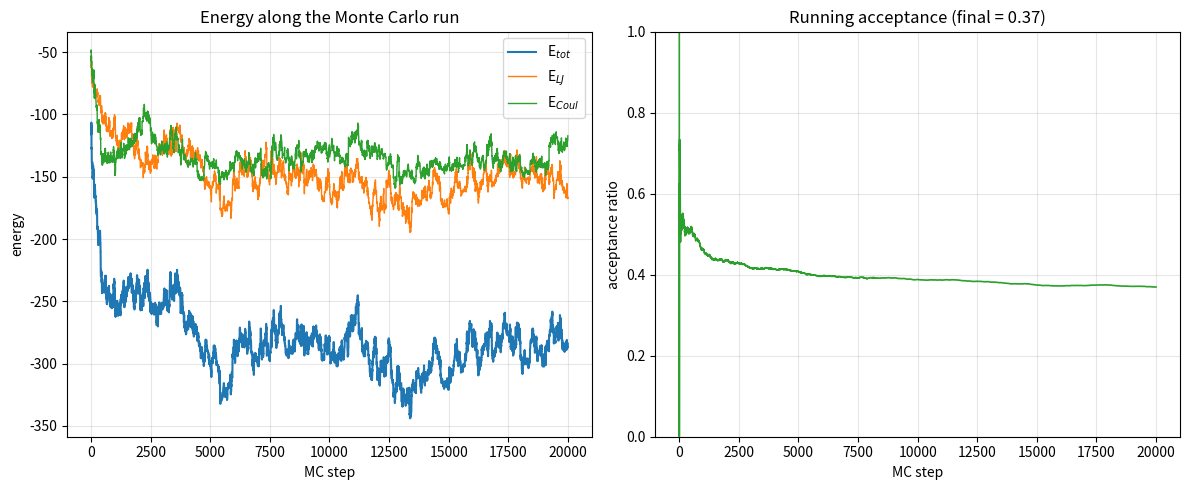
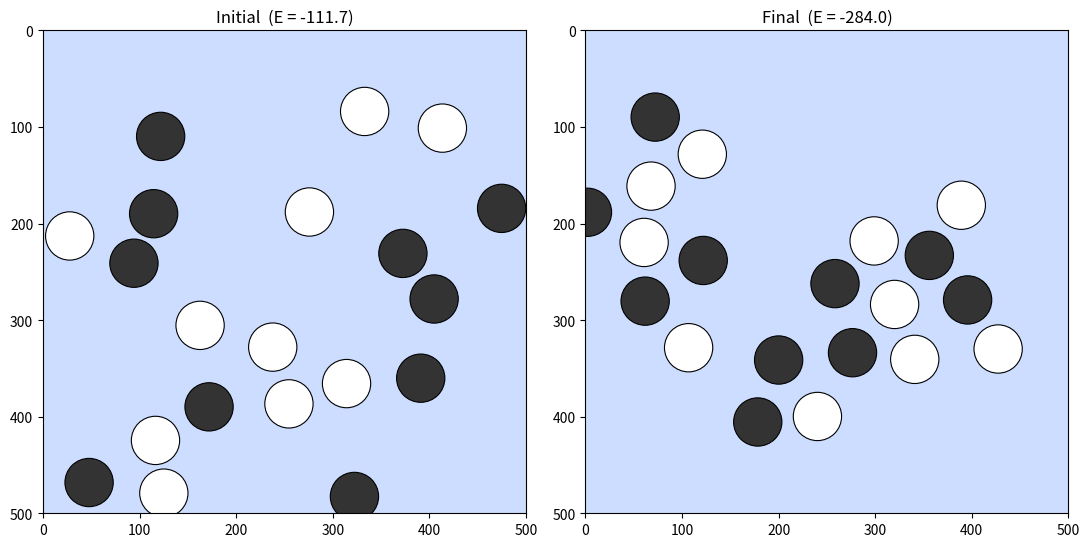
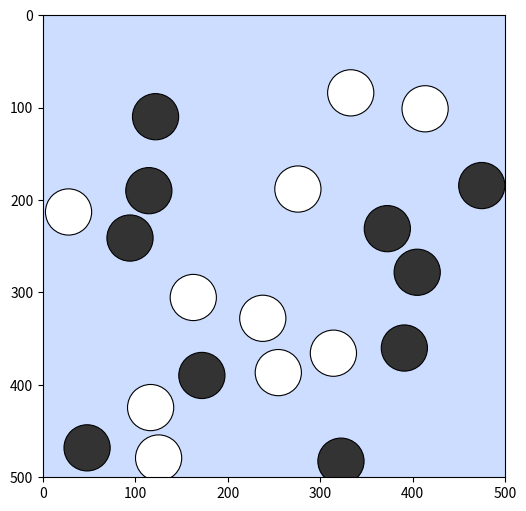

The matplotlib source for these figures, in order:
# --- Install required packages (works locally, on Colab, and on JupyterLite) ---
%pip install -q matplotlib

from math import sqrt, exp

import matplotlib.pyplot as plt
from matplotlib.patches import Circle
from matplotlib.animation import FuncAnimation
from matplotlib import rc

from random import random, randint, seed

# Show animations inline
rc('animation', html='jshtml')
%matplotlib inline

### distance ###
def dist(A, B):
    return sqrt((A[0]-B[0])**2 + (A[1]-B[1])**2)

### squared distance ###
def dist2(A, B):
    return (A[0]-B[0])**2 + (A[1]-B[1])**2

### change sign ###
def SignR(a, b):
    if b > 0:
        return a
    else:
        return -a

### colour particles based on charge ###
def charge_color(charge, qat):
    if charge == qat:
        return "#FFFFFF"   # positive
    else:
        return "#333333"   # negative

# LJ energy from the squared distance
def LJ2(distsquare, epsilon, sigma_exp6):
    # E_LJ = 4 eps [ (sigma/r)^12 - (sigma/r)^6 ], from the squared distance
    u = (1/distsquare)**3 * sigma_exp6        # u = (sigma/r)^6,  u*u = (sigma/r)^12
    return 4*epsilon * u * (u - 1)            # = 4 eps [ (sigma/r)^12 - (sigma/r)^6 ]

# classical Coulomb from the squared distance
def Coulomb2(r, dielec, qa, qb):
    return qa*qb / (dielec*sqrt(r))

# Calculate energy Evdw + Ecoulomb (uses squared distance), with periodic boundary conditions
def Calc_Ene2(coord, epsilon, sigma, dielec, cutoffsquare, boxdim, elec=1):
    Ene = 0.0
    ELJ = 0.0
    ECoul = 0.0
    sigma_exp6 = sigma**6
    # doubly nested loop over all particle pairs
    for i in range(len(coord)-1):
        for j in range(i+1, len(coord)):
            # squared atomic distance (nearest image)
            distsquare = 0
            for k in range(2):
                tmp = coord[j][k] - coord[i][k]
                halfbox = boxdim[k]/2
                tmp = tmp - SignR(halfbox, tmp-halfbox) - SignR(halfbox, tmp+halfbox)
                distsquare += tmp**2
            if distsquare < cutoffsquare:
                qa = coord[i][2]
                qb = coord[j][2]
                vdw = LJ2(distsquare, epsilon, sigma_exp6)
                Ene += vdw
                ELJ += vdw
                if elec:
                    CC = Coulomb2(distsquare, dielec, qa, qb)
                    Ene += CC
                    ECoul += CC
    return Ene, ELJ, ECoul

def run_mc(Atom_Coord):
    """Headless Metropolis Monte Carlo. Returns trajectory + energy / acceptance histories."""
    coord = [list(a) for a in Atom_Coord]

    Ene, ELJ, ECoul = Calc_Ene2(coord, Epsilon, Sigma, Dielec, CutOffSquare, BoxDim)
    traj      = [[list(a) for a in coord]]
    E_hist    = [Ene]
    Elj_hist  = [ELJ]
    Ecoul_hist = [ECoul]
    acc_hist  = [1.0]
    move_hist = ["init"]

    Accepted = 0
    frac_simple_move = 1 - frac_swap
    kT = cstboltz * Temperature

    print("step %6d  E= %.3f" % (0, Ene))

    for step in range(1, nsteps+1):
        ra = randint(0, len(coord)-1)

        if random() < frac_simple_move:
            # --- displacement of one coordinate of atom ra ---
            movetype = "move"
            rc = randint(0, 1)
            old = coord[ra][rc]
            factor = (2*random() - 1) * deltaRmax
            z = old + factor
            halfbox = BoxDim[rc]/2
            z = z - SignR(halfbox, z) - SignR(halfbox, z - BoxDim[rc])   # wrap into the box
            coord[ra][rc] = z

            En, LJn, Con = Calc_Ene2(coord, Epsilon, Sigma, Dielec, CutOffSquare, BoxDim)
            dE = En - Ene
            if dE < 0.0 or random() < exp(-dE/kT):
                Ene, ELJ, ECoul = En, LJn, Con
                Accepted += 1
            else:
                coord[ra][rc] = old                     # reject -> undo

        else:
            # --- charge swap: exchange the positions of atoms ra and ra2 ---
            movetype = "swap"
            ra2 = randint(0, len(coord)-1)
            oxa, oya = coord[ra][0],  coord[ra][1]
            oxb, oyb = coord[ra2][0], coord[ra2][1]
            coord[ra][0],  coord[ra][1]  = oxb, oyb
            coord[ra2][0], coord[ra2][1] = oxa, oya

            En, LJn, Con = Calc_Ene2(coord, Epsilon, Sigma, Dielec, CutOffSquare, BoxDim)
            dE = En - Ene
            if dE < 0.0 or random() < exp(-dE/kT):
                Ene, ELJ, ECoul = En, LJn, Con
                Accepted += 1
            else:
                coord[ra][0],  coord[ra][1]  = oxa, oya  # reject -> undo
                coord[ra2][0], coord[ra2][1] = oxb, oyb

        traj.append([list(a) for a in coord])
        E_hist.append(Ene)
        Elj_hist.append(ELJ)
        Ecoul_hist.append(ECoul)
        acc_hist.append(Accepted/step)
        move_hist.append(movetype)

        if step % 1000 == 0:
            print("step %6d  E= %.3f  P(accept)= %.3f" % (step, Ene, Accepted/step))

    print("\nFinal acceptance ratio: %.3f" % (Accepted/nsteps))
    return traj, E_hist, Elj_hist, Ecoul_hist, acc_hist, move_hist

nAtoms  = 20              # number of particles
Radius  = 25.0            # particle radius (must leave room to place all atoms)
Sigma   = 2.24 * Radius   # LJ distance parameter sigma (E_LJ = 0 here; minimum at 2^(1/6)*Sigma)
BoxDim  = [500, 500]      # box dimensions
Epsilon = 6.25            # LJ well depth (the minimum of E_LJ is -Epsilon)
Dielec  = 1.0             # dielectric constant
qat     = Radius          # atom absolute charge
frac_neg = 0.5            # fraction of negative charges
OverlapFr = 0.0           # fraction of overlap allowed when placing atoms
CutOff  = 250             # non-bonded cutoff
CutOffSquare = CutOff**2

# --- Monte Carlo controls ---
deltaRmax   = 30.0             # maximum displacement of a trial move (tuned: acceptance ~0.35)
frac_swap   = 0.2              # fraction of trial moves that are charge swaps
Temperature = 300.0           # temperature in the Boltzmann acceptance factor
cstboltz    = 8.3502e-03       # Boltzmann constant (J/mol/K) -> sets the k_B T energy scale
Seed        = 100             # random number seed (reproducibility, shared with the other notebooks)
nsteps      = 20000           # number of Monte Carlo trial moves

import sys

### generate random, non-overlapping coordinates ###
def InitConf(n, dim, radius, qat, frac_neg):
    seed(Seed)
    print("Initializing box, please wait...")
    tmp_coord = []
    i = 0
    ntrial = 0
    nneg = int(float(n) * frac_neg)
    npos = n - nneg

    # first atom (no overlap check)
    x = random()*(dim[0]-radius) + radius
    y = random()*(dim[1]-radius) + radius
    charge = -qat
    if npos == n:
        charge = qat
    i += 1
    tmp_coord.append([x, y, charge])

    # remaining negative charges
    while i < nneg:
        x = random()*(dim[0]-radius) + radius
        y = random()*(dim[1]-radius) + radius
        OVERLAP = 1
        for j in range(i):
            if dist(tmp_coord[j], [x, y]) < (1-OverlapFr)*2*radius:
                OVERLAP = 0
        if OVERLAP:
            tmp_coord.append([x, y, -qat])
            i += 1
        ntrial += 1
        if ntrial > 100000:
            print("initialisation failed -> reduce radius or number of atoms")
            sys.exit()

    # remaining positive charges
    while i < n:
        x = random()*(dim[0]-radius) + radius
        y = random()*(dim[1]-radius) + radius
        OVERLAP = 1
        for j in range(i):
            if dist(tmp_coord[j], [x, y]) < (1-OverlapFr)*2*radius:
                OVERLAP = 0
        if OVERLAP:
            tmp_coord.append([x, y, qat])
            i += 1
        ntrial += 1
        if ntrial > 100000:
            print("initialisation failed -> reduce radius or number of atoms")
            sys.exit()
    return tmp_coord


Atom_Coord = InitConf(nAtoms, BoxDim, Radius, qat, frac_neg)
Color = [charge_color(a[2], qat) for a in Atom_Coord]
print(f"Placed {len(Atom_Coord)} atoms.")

traj, E_hist, Elj_hist, Ecoul_hist, acc_hist, move_hist = run_mc(Atom_Coord)
print(f"Done: {len(traj)-1} MC steps. Final E = {E_hist[-1]:.2f}, "
      f"E range sampled = [{min(E_hist):.1f}, {max(E_hist):.1f}]")

fig, (ax1, ax2) = plt.subplots(1, 2, figsize=(12, 5))

steps = range(len(E_hist))
ax1.plot(steps, E_hist,     label="E$_{tot}$", lw=1.5)
ax1.plot(steps, Elj_hist,   label="E$_{LJ}$",  lw=1.0)
ax1.plot(steps, Ecoul_hist, label="E$_{Coul}$", lw=1.0)
ax1.set_xlabel("MC step")
ax1.set_ylabel("energy")
ax1.set_title("Energy along the Monte Carlo run")
ax1.legend()
ax1.grid(alpha=0.3)

ax2.plot(steps, acc_hist, color="tab:green", lw=1.2)
ax2.set_xlabel("MC step")
ax2.set_ylabel("acceptance ratio")
ax2.set_ylim(0, 1)
ax2.set_title(f"Running acceptance (final = {acc_hist[-1]:.2f})")
ax2.grid(alpha=0.3)

plt.tight_layout()
plt.show()

def draw_config(ax, coord, title):
    ax.set_xlim(0, BoxDim[0])
    ax.set_ylim(0, BoxDim[1])
    ax.set_aspect('equal')
    ax.set_facecolor("#ccddff")
    ax.set_title(title)
    ax.invert_yaxis()   # match the original canvas (y downwards)
    for a in coord:
        col = charge_color(a[2], qat)
        ax.add_patch(Circle((a[0], a[1]), Radius, facecolor=col, edgecolor="black", lw=0.8))

fig, (ax1, ax2) = plt.subplots(1, 2, figsize=(11, 5.5))
draw_config(ax1, traj[0],  f"Initial  (E = {E_hist[0]:.1f})")
draw_config(ax2, traj[-1], f"Final  (E = {E_hist[-1]:.1f})")
plt.tight_layout()
plt.show()

stride = max(1, len(traj)//120)   # cap at ~120 frames
frames = list(range(0, len(traj), stride))

fig, ax = plt.subplots(figsize=(6, 6))
ax.set_xlim(0, BoxDim[0])
ax.set_ylim(0, BoxDim[1])
ax.set_aspect('equal')
ax.set_facecolor("#ccddff")
ax.invert_yaxis()

circles = [Circle((a[0], a[1]), Radius,
                  facecolor=charge_color(a[2], qat), edgecolor="black", lw=0.8)
           for a in traj[0]]
for c in circles:
    ax.add_patch(c)
title = ax.set_title("")

def update(frame_idx):
    f = frames[frame_idx]
    for c, a in zip(circles, traj[f]):
        c.center = (a[0], a[1])
    title.set_text(f"step {f}   E = {E_hist[f]:.1f}   ({move_hist[f]})")
    return circles + [title]

anim = FuncAnimation(fig, update, frames=len(frames), interval=80, blit=False)
plt.close(fig)   # avoid a duplicate static figure
anim
